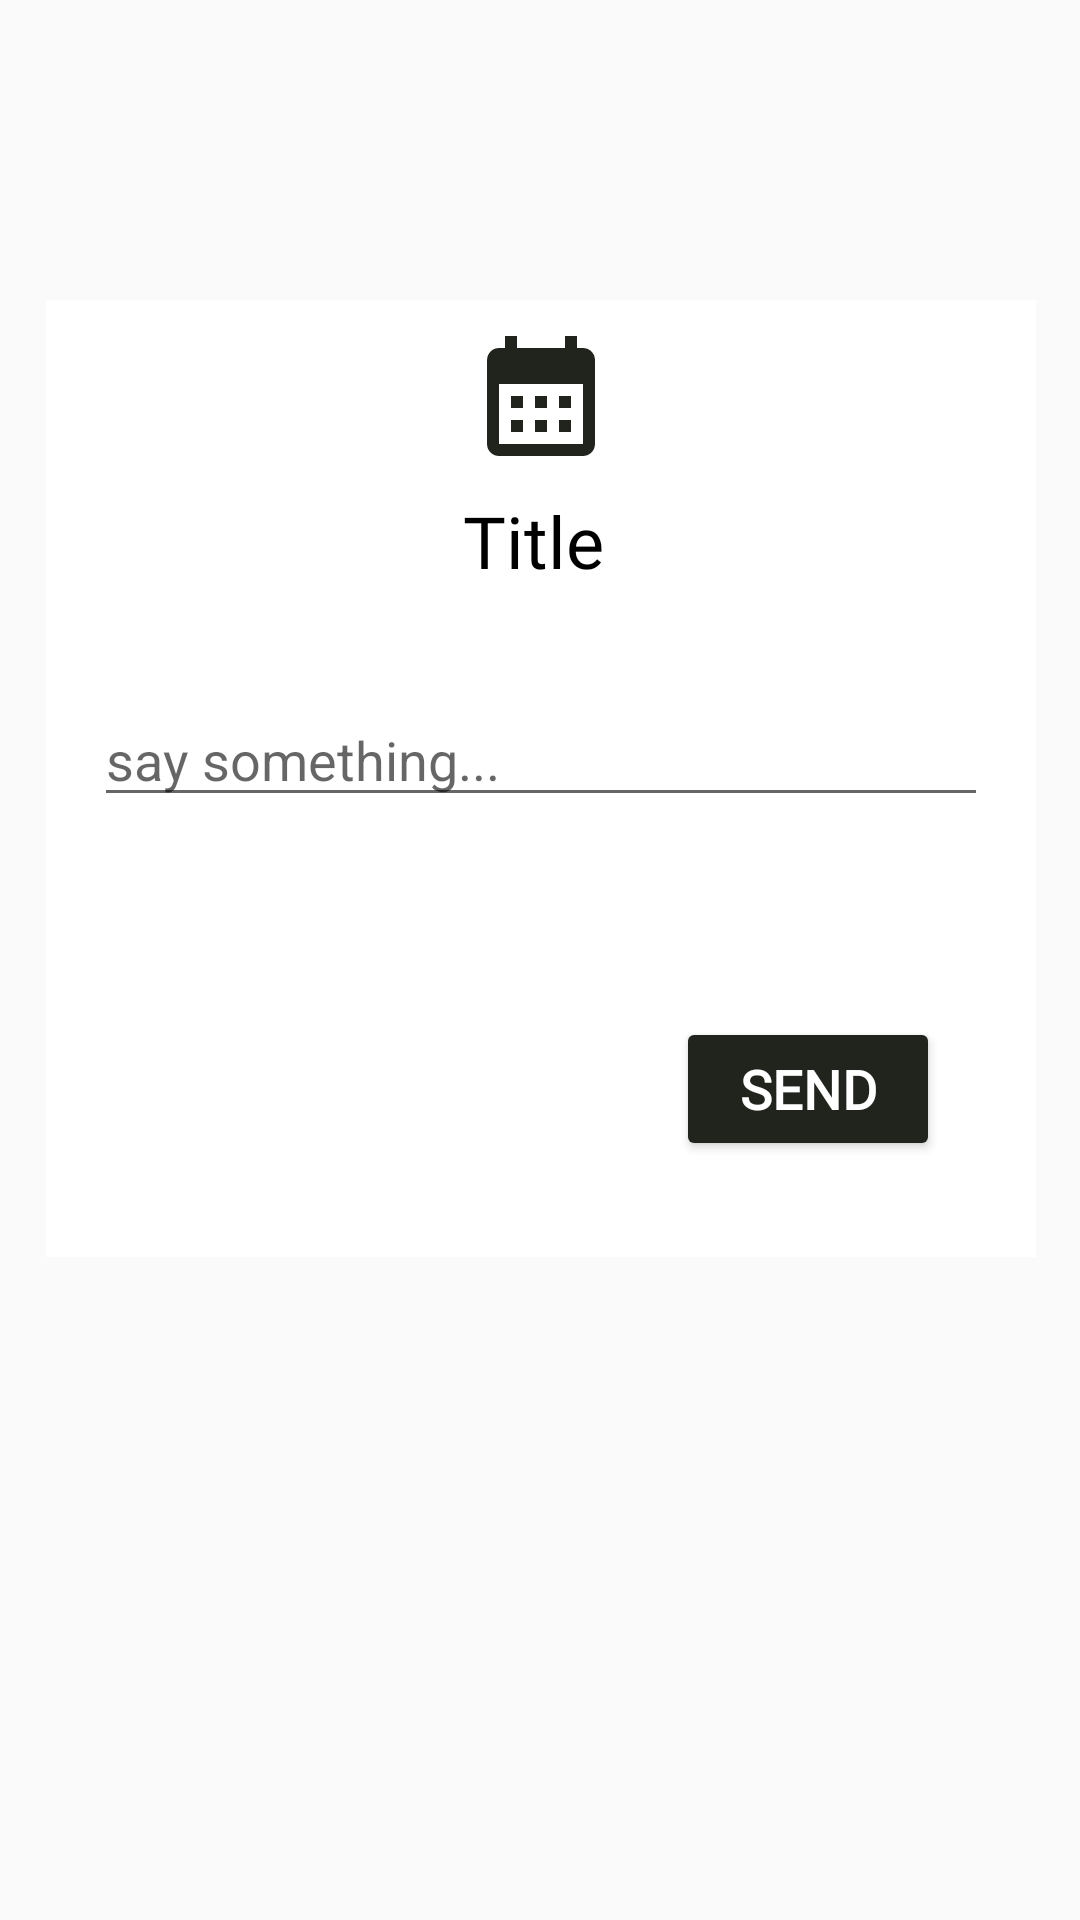

Here is an Android app screen rendered from its layout file. Give the layout XML and the strings, colors and styles it references.
<!-- AndroidManifest.xml: application theme Theme.A1 -->
<!-- res/layout/dialog_check_in.xml -->
<?xml version="1.0" encoding="utf-8"?>
<androidx.constraintlayout.widget.ConstraintLayout xmlns:android="http://schemas.android.com/apk/res/android"
    xmlns:app="http://schemas.android.com/apk/res-auto"
    xmlns:tools="http://schemas.android.com/tools"
    android:id="@+id/constraint_dialogCheckIn"
    android:layout_width="match_parent"
    android:layout_height="match_parent">

    <androidx.constraintlayout.widget.ConstraintLayout
        android:id="@+id/constraintLayout"
        android:layout_width="330dp"
        android:layout_height="319dp"
        android:layout_marginStart="16dp"
        android:layout_marginTop="100dp"
        android:layout_marginEnd="16dp"
        android:background="@color/white"
        app:layout_constraintEnd_toEndOf="parent"
        app:layout_constraintHorizontal_bias="0.489"
        app:layout_constraintStart_toStartOf="parent"
        app:layout_constraintTop_toTopOf="parent">

        <TextView
            android:id="@+id/tv_checkInTitle"
            android:layout_width="wrap_content"
            android:layout_height="wrap_content"
            android:layout_marginTop="8dp"
            android:text="Title"
            style="@style/adLam"
            android:textSize="24sp"
            android:textColor="@color/black"
            app:layout_constraintEnd_toEndOf="parent"
            app:layout_constraintHorizontal_bias="0.491"
            app:layout_constraintStart_toStartOf="parent"
            app:layout_constraintTop_toBottomOf="@+id/dialog_image" />

        <EditText
            android:id="@+id/et_dialogCheckIn"
            android:layout_width="0dp"
            android:layout_height="wrap_content"
            android:layout_marginStart="16dp"
            android:layout_marginEnd="16dp"
            android:layout_marginBottom="32dp"
            android:ems="10"
            android:hint="say something..."
            android:inputType="textPersonName"
            android:text=""
            app:boxBackgroundMode="none"
            app:layout_constraintBottom_toTopOf="@+id/btn_submitCheckIn"
            app:layout_constraintEnd_toEndOf="parent"
            app:layout_constraintStart_toStartOf="parent"
            app:layout_constraintTop_toBottomOf="@+id/tv_checkInTitle" />

        <Button
            android:id="@+id/btn_submitCheckIn"
            android:layout_width="wrap_content"
            android:layout_height="wrap_content"
            android:layout_marginEnd="32dp"
            android:layout_marginBottom="32dp"
            style="@style/adLam"
            android:text="Send"
            android:backgroundTint="@color/login_green"
            android:textColor="@color/white"
            android:textSize="18dp"
            android:textStyle="bold"
            app:layout_constraintBottom_toBottomOf="parent"
            app:layout_constraintEnd_toEndOf="parent" />

        <ImageView
            android:id="@+id/dialog_image"
            android:layout_width="wrap_content"
            android:layout_height="wrap_content"
            android:layout_marginTop="8dp"
            app:layout_constraintEnd_toEndOf="parent"
            app:layout_constraintStart_toStartOf="parent"
            app:layout_constraintTop_toTopOf="parent"
            app:srcCompat="@drawable/calendar" />

    </androidx.constraintlayout.widget.ConstraintLayout>

    <androidx.constraintlayout.widget.Guideline
        android:id="@+id/guideline17"
        android:layout_width="wrap_content"
        android:layout_height="wrap_content"
        android:orientation="vertical"
        app:layout_constraintGuide_percent="0.5" />

</androidx.constraintlayout.widget.ConstraintLayout>
<!-- resources referenced by this layout -->
<resources>
  <color name="black">#FF000000</color>
  <color name="login_green">#20241c</color>
  <color name="white">#FFFFFFFF</color>
  <!-- drawable calendar (drawable) -->
  <vector android:height="48dp" android:tint="#20241c"
      android:viewportHeight="24" android:viewportWidth="24"
      android:width="48dp" xmlns:android="http://schemas.android.com/apk/res/android">
      <path android:fillColor="@android:color/white" android:pathData="M19,4h-1V2h-2v2H8V2H6v2H5C3.89,4 3.01,4.9 3.01,6L3,20c0,1.1 0.89,2 2,2h14c1.1,0 2,-0.9 2,-2V6C21,4.9 20.1,4 19,4zM19,20H5V10h14V20zM9,14H7v-2h2V14zM13,14h-2v-2h2V14zM17,14h-2v-2h2V14zM9,18H7v-2h2V18zM13,18h-2v-2h2V18zM17,18h-2v-2h2V18z"/>
  </vector>
  <style name="adLam">
          <item name="android:textColor">@color/white</item>
          <item name="android:fontFamily">@font/adlam</item>
      </style>
  <style name="Theme.A1" parent="Theme.AppCompat.Light.NoActionBar">
          
          <item name="colorPrimary">@color/purple_200</item>
          <item name="colorPrimaryDark">@color/dark_green</item>
          <item name="colorAccent">@color/bar_green</item>
          
      </style>
  <color name="purple_200">#FFBB86FC</color>
  <color name="dark_green">#30372a</color>
  <color name="bar_green">#4A5441</color>
</resources>
